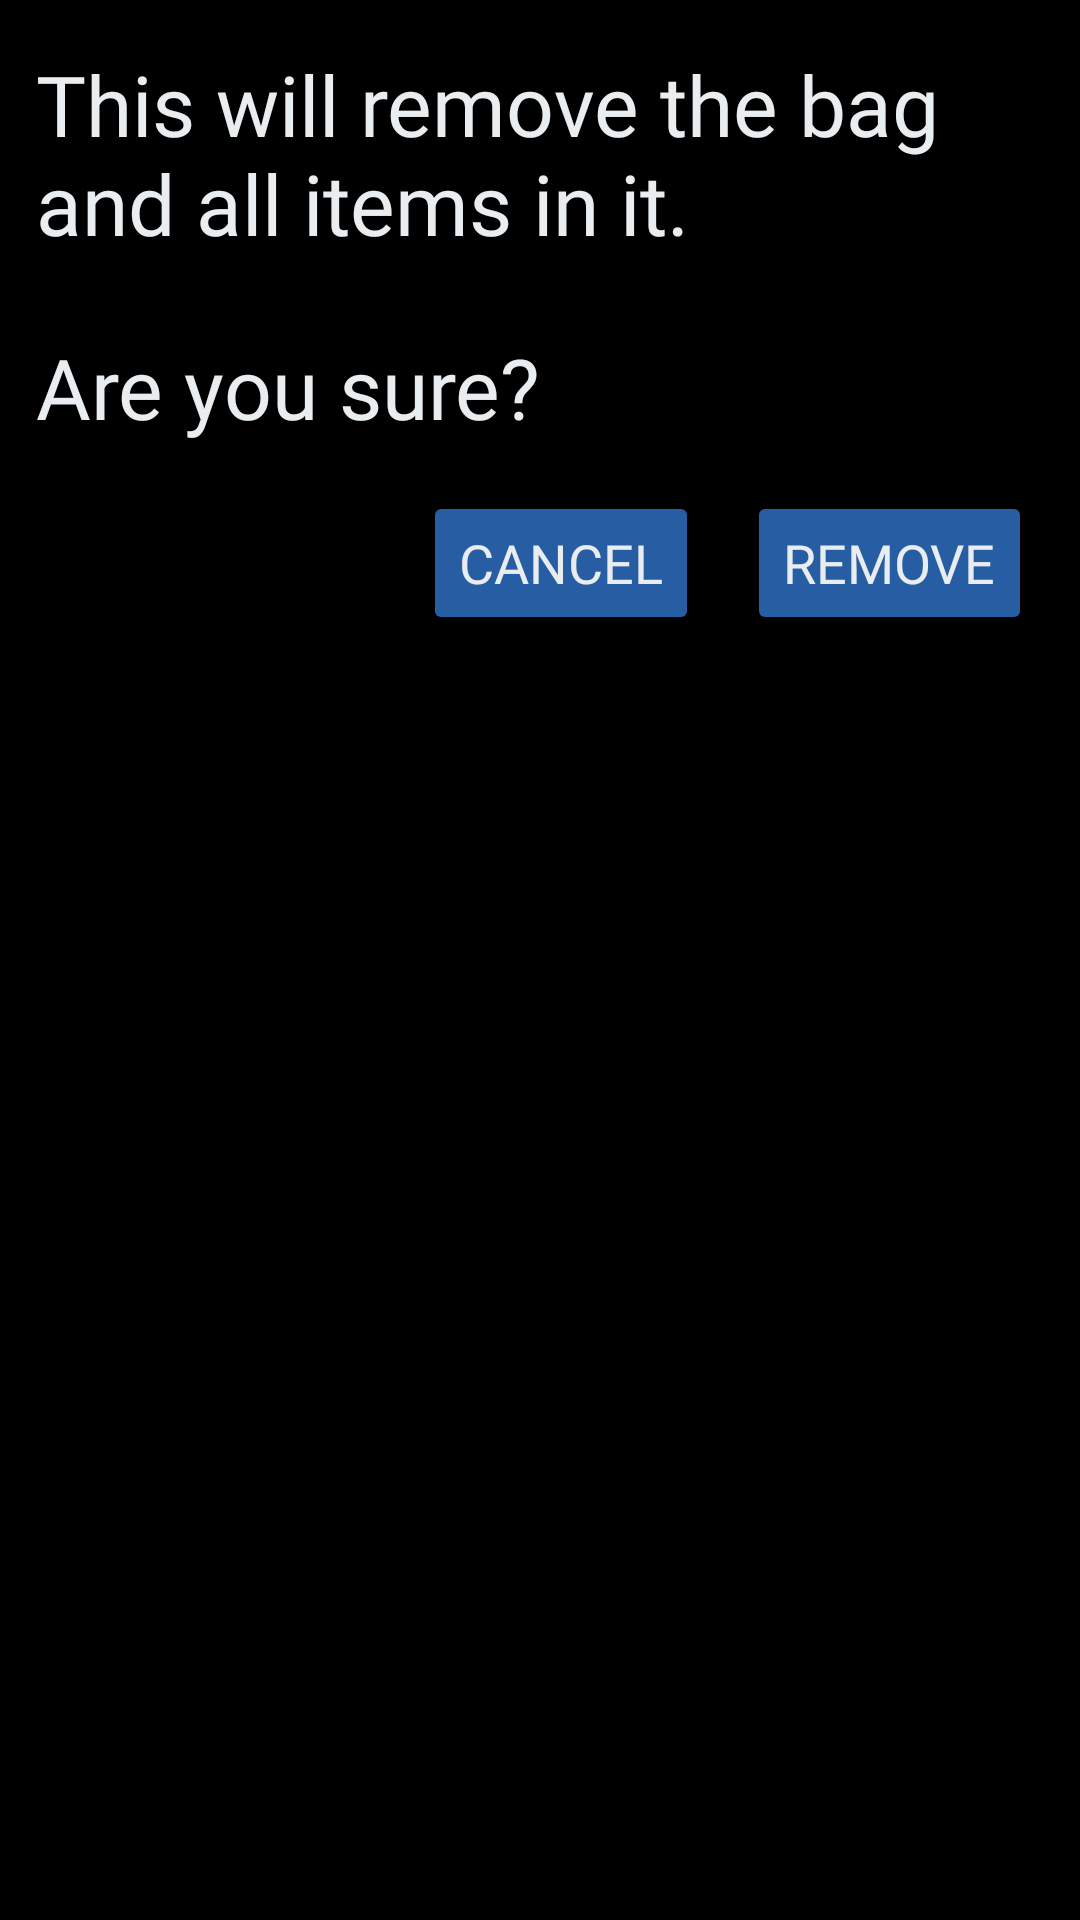

This screen was rendered from an Android layout file. Write that file and the resources it references.
<!-- AndroidManifest.xml: application theme Theme.WhatsInMySuitcase -->
<!-- res/layout/fragment_bag_remove_confirm.xml -->
<?xml version="1.0" encoding="utf-8"?>
<LinearLayout xmlns:android="http://schemas.android.com/apk/res/android"
    xmlns:tools="http://schemas.android.com/tools"
    android:layout_width="match_parent"
    android:layout_height="wrap_content"
    android:layout_margin="32dp"
    android:background="@color/PureBlack"
    android:orientation="vertical"
    tools:context="com.valairan.Fragments.AddBag">

    <TextView
        android:id="@+id/label1"
        android:layout_width="match_parent"
        android:layout_height="wrap_content"
        android:layout_marginLeft="12dp"
        android:layout_marginTop="16dp"
        android:layout_marginRight="12dp"
        android:backgroundTint="@color/PrimaryBlue"
        android:fontFamily="@font/poppinsregular"
        android:text="This will remove the bag and all items in it."
        android:textColor="@color/PrimaryGrey"
        android:textColorHint="@color/SecondaryGrey"
        android:textSize="28sp" />

    <TextView
        android:id="@+id/label2"
        android:layout_width="match_parent"
        android:layout_height="wrap_content"
        android:layout_marginLeft="12dp"
        android:layout_marginTop="24dp"
        android:layout_marginRight="12dp"
        android:backgroundTint="@color/PrimaryBlue"
        android:fontFamily="@font/poppinsregular"
        android:text="Are you sure?"
        android:textColor="@color/PrimaryGrey"
        android:textColorHint="@color/SecondaryGrey"
        android:textSize="28sp" />


    <LinearLayout
        android:layout_width="match_parent"
        android:layout_height="wrap_content"
        android:layout_marginBottom="16dp"
        android:orientation="horizontal">

        <View
            android:layout_width="0dp"
            android:layout_height="0dp"
            android:layout_weight="1" />

        <Button
            android:id="@+id/cancelRemoveBag"
            android:layout_width="wrap_content"
            android:layout_height="wrap_content"
            android:layout_marginTop="16dp"
            android:layout_marginEnd="16dp"
            android:backgroundTint="@color/PrimaryBlue"
            android:fontFamily="@font/poppinsregular"
            android:text="Cancel"
            android:textColor="@color/PrimaryGrey"
            android:textSize="18sp" />

        <Button
            android:id="@+id/confirmRemoveBag"
            android:layout_width="wrap_content"
            android:layout_height="wrap_content"
            android:layout_marginTop="16dp"
            android:layout_marginEnd="16dp"
            android:backgroundTint="@color/PrimaryBlue"
            android:fontFamily="@font/poppinsregular"
            android:text="Remove"
            android:textColor="@color/PrimaryGrey"
            android:textSize="18sp" />

    </LinearLayout>

</LinearLayout>
<!-- resources referenced by this layout -->
<resources>
  <color name="PrimaryBlue">#275ea3</color>
  <color name="PrimaryGrey">#e9edef</color>
  <color name="PureBlack">#FF000000</color>
  <color name="SecondaryGrey">#4b5354</color>
  <style name="Theme.WhatsInMySuitcase" parent="Theme.MaterialComponents.DayNight.NoActionBar">
          
          <item name="colorPrimary">@color/purple_500</item>
          <item name="colorPrimaryVariant">@color/purple_700</item>
          <item name="colorOnPrimary">@color/white</item>
          
          <item name="colorSecondary">@color/teal_200</item>
          <item name="colorSecondaryVariant">@color/teal_700</item>
          <item name="colorOnSecondary">@color/PureBlack</item>
          
          <item name="android:statusBarColor" tools:targetApi="l">?attr/colorPrimaryVariant</item>
          
      </style>
  <color name="purple_500">#FF6200EE</color>
  <color name="purple_700">#FF3700B3</color>
  <color name="white">#FFFFFFFF</color>
  <color name="teal_200">#FF03DAC5</color>
  <color name="teal_700">#FF018786</color>
</resources>
